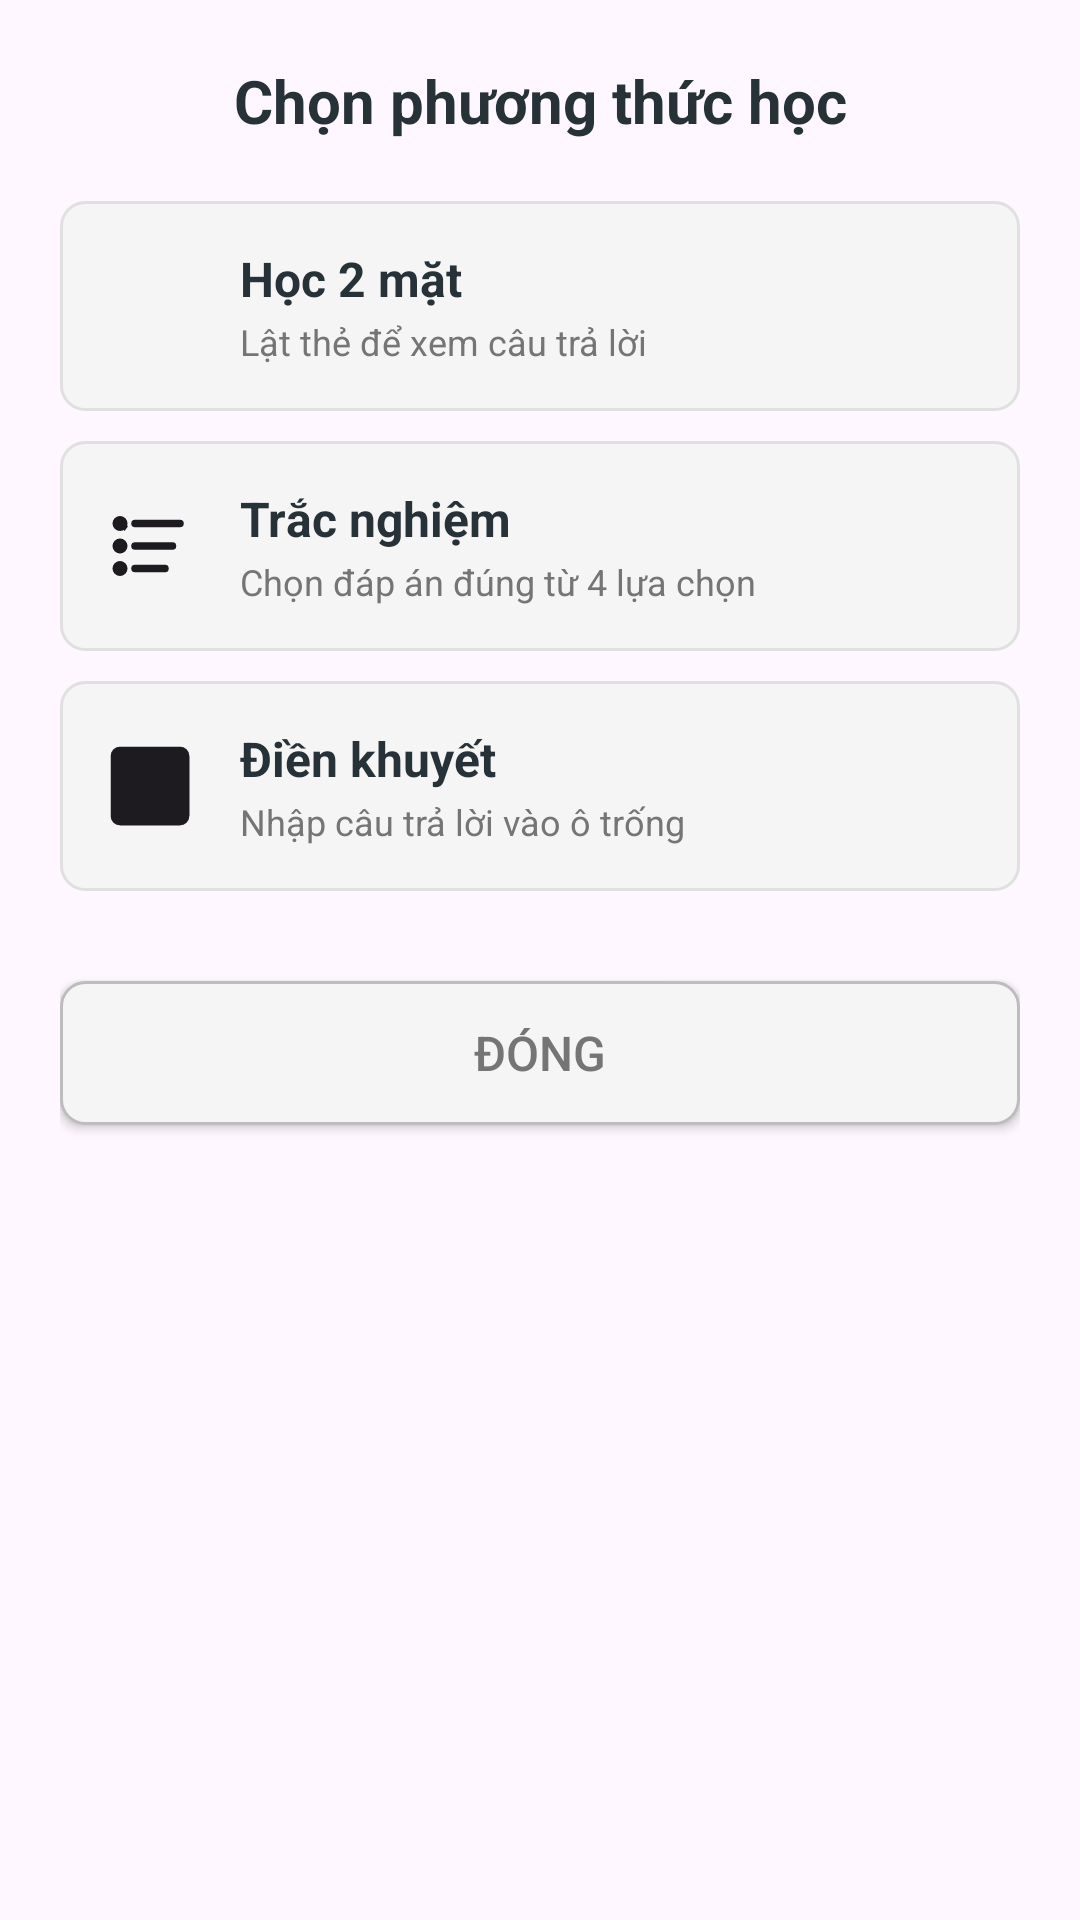

This screen was rendered from an Android layout file. Write that file and the resources it references.
<!-- AndroidManifest.xml: application theme Theme.Memorix -->
<!-- res/layout/dialog_study_options.xml -->
<?xml version="1.0" encoding="utf-8"?>
<LinearLayout xmlns:android="http://schemas.android.com/apk/res/android"
    xmlns:tools="http://schemas.android.com/tools"
    android:layout_width="match_parent"
    android:layout_height="wrap_content"
    android:orientation="vertical"
    android:padding="20dp"
    android:background="@drawable/bg_dialog_rounded">

    
    <TextView
        android:layout_width="match_parent"
        android:layout_height="wrap_content"
        android:text="@string/dialog_title_choose_study_method"
        android:textSize="20sp"
        android:textStyle="bold"
        android:textColor="@color/text_color"
        android:gravity="center"
        android:layout_marginBottom="20dp" />

    
    <LinearLayout
        android:layout_width="match_parent"
        android:layout_height="wrap_content"
        android:orientation="vertical">

        
        <LinearLayout
            android:id="@+id/layoutTwoSided"
            android:layout_width="match_parent"
            android:layout_height="wrap_content"
            android:orientation="horizontal"
            android:padding="15dp"
            android:layout_marginBottom="10dp"
            android:background="@drawable/bg_study_option"
            android:clickable="true"
            android:focusable="true">

            <ImageView
                android:layout_width="30dp"
                android:layout_height="30dp"
                android:src="@drawable/ic_cards"
                android:layout_marginEnd="15dp"
                android:layout_gravity="center_vertical"
                tools:ignore="ContentDescription" />

            <LinearLayout
                android:layout_width="0dp"
                android:layout_height="wrap_content"
                android:layout_weight="1"
                android:orientation="vertical">

                <TextView
                    android:layout_width="wrap_content"
                    android:layout_height="wrap_content"
                    android:text="@string/study_option_two_sided"
                    android:textSize="16sp"
                    android:textStyle="bold"
                    android:textColor="@color/text_color" />

                <TextView
                    android:layout_width="wrap_content"
                    android:layout_height="wrap_content"
                    android:text="@string/study_option_two_sided_description"
                    android:textSize="12sp"
                    android:textColor="@color/secondary_text_color"
                    android:layout_marginTop="2dp" />

            </LinearLayout>

        </LinearLayout>

        
        <LinearLayout
            android:id="@+id/layoutMultipleChoice"
            android:layout_width="match_parent"
            android:layout_height="wrap_content"
            android:orientation="horizontal"
            android:padding="15dp"
            android:layout_marginBottom="10dp"
            android:background="@drawable/bg_study_option"
            android:clickable="true"
            android:focusable="true">

            <ImageView
                android:layout_width="30dp"
                android:layout_height="30dp"
                android:src="@drawable/ic_multiple_choice"
                android:layout_marginEnd="15dp"
                android:layout_gravity="center_vertical"
                tools:ignore="ContentDescription" />

            <LinearLayout
                android:layout_width="0dp"
                android:layout_height="wrap_content"
                android:layout_weight="1"
                android:orientation="vertical">

                <TextView
                    android:layout_width="wrap_content"
                    android:layout_height="wrap_content"
                    android:text="@string/study_option_multiple_choice"
                    android:textSize="16sp"
                    android:textStyle="bold"
                    android:textColor="@color/text_color" />

                <TextView
                    android:layout_width="wrap_content"
                    android:layout_height="wrap_content"
                    android:text="@string/study_option_multiple_choice_description"
                    android:textSize="12sp"
                    android:textColor="@color/secondary_text_color"
                    android:layout_marginTop="2dp" />

            </LinearLayout>

        </LinearLayout>

        
        <LinearLayout
            android:id="@+id/layoutFillBlank"
            android:layout_width="match_parent"
            android:layout_height="wrap_content"
            android:orientation="horizontal"
            android:padding="15dp"
            android:layout_marginBottom="10dp"
            android:background="@drawable/bg_study_option"
            android:clickable="true"
            android:focusable="true">

            <ImageView
                android:layout_width="30dp"
                android:layout_height="30dp"
                android:src="@drawable/ic_fill_blank"
                android:layout_marginEnd="15dp"
                android:layout_gravity="center_vertical"
                tools:ignore="ContentDescription" />

            <LinearLayout
                android:layout_width="0dp"
                android:layout_height="wrap_content"
                android:layout_weight="1"
                android:orientation="vertical">

                <TextView
                    android:layout_width="wrap_content"
                    android:layout_height="wrap_content"
                    android:text="@string/study_option_fill_blank"
                    android:textSize="16sp"
                    android:textStyle="bold"
                    android:textColor="@color/text_color" />

                <TextView
                    android:layout_width="wrap_content"
                    android:layout_height="wrap_content"
                    android:text="@string/study_option_fill_blank_description"
                    android:textSize="12sp"
                    android:textColor="@color/secondary_text_color"
                    android:layout_marginTop="2dp" />

            </LinearLayout>

        </LinearLayout>

    </LinearLayout>

    
    <androidx.appcompat.widget.AppCompatButton
        android:id="@+id/btnCancel"
        android:layout_width="match_parent"
        android:layout_height="wrap_content"
        android:text="@string/btn_close"
        android:layout_marginTop="20dp"
        android:background="@drawable/bg_button_cancel"
        android:textColor="@color/secondary_text_color"
        android:textSize="16sp" />

</LinearLayout>
<!-- resources referenced by this layout -->
<resources>
  <color name="secondary_text_color">#757575</color>
  <color name="text_color">#263238</color>
  <!-- drawable bg_button_cancel (drawable) -->
  <?xml version="1.0" encoding="utf-8"?>
  <selector xmlns:android="http://schemas.android.com/apk/res/android">
      <item android:state_pressed="true">
          <shape>
              <solid android:color="#E0E0E0" />
              <corners android:radius="8dp" />
          </shape>
      </item>
      <item>
          <shape>
              <solid android:color="#F5F5F5" />
              <corners android:radius="8dp" />
              <stroke android:width="1dp" android:color="#BDBDBD" />
          </shape>
      </item>
  </selector>
  <!-- drawable bg_study_option (drawable) -->
  <?xml version="1.0" encoding="utf-8"?>
  <selector xmlns:android="http://schemas.android.com/apk/res/android">
      <item android:state_pressed="true">
          <shape>
              <solid android:color="#E3F2FD" />
              <corners android:radius="8dp" />
              <stroke android:width="1dp" android:color="#2196F3" />
          </shape>
      </item>
      <item>
          <shape>
              <solid android:color="#F5F5F5" />
              <corners android:radius="8dp" />
              <stroke android:width="1dp" android:color="#E0E0E0" />
          </shape>
      </item>
  </selector>
  <!-- drawable ic_multiple_choice (drawable) -->
  <?xml version="1.0" encoding="utf-8"?>
  <vector xmlns:android="http://schemas.android.com/apk/res/android"
      android:width="24dp"
      android:height="24dp"
      android:viewportWidth="24"
      android:viewportHeight="24"
      android:tint="?attr/colorOnSurface">
  
      
      <path
          android:fillColor="#4CAF50"
          android:pathData="M4,6m-2,0a2,2 0,1 1,4 0a2,2 0,1 1,-4 0" />
  
      
      <path
          android:fillColor="#E0E0E0"
          android:pathData="M4,12m-2,0a2,2 0,1 1,4 0a2,2 0,1 1,-4 0" />
  
      
      <path
          android:fillColor="#E0E0E0"
          android:pathData="M4,18m-2,0a2,2 0,1 1,4 0a2,2 0,1 1,-4 0" />
  
      
      <path
          android:fillColor="#616161"
          android:pathData="M8,5L20,5A1,1 0,0 1,21 6L21,6A1,1 0,0 1,20 7L8,7A1,1 0,0 1,7 6L7,6A1,1 0,0 1,8 5z" />
  
      <path
          android:fillColor="#616161"
          android:pathData="M8,11L18,11A1,1 0,0 1,19 12L19,12A1,1 0,0 1,18 13L8,13A1,1 0,0 1,7 12L7,12A1,1 0,0 1,8 11z" />
  
      <path
          android:fillColor="#616161"
          android:pathData="M8,17L16,17A1,1 0,0 1,17 18L17,18A1,1 0,0 1,16 19L8,19A1,1 0,0 1,7 18L7,18A1,1 0,0 1,8 17z" />
  
      
      <path
          android:fillColor="#FFFFFF"
          android:pathData="M3.2,6.8L3.8,6.2L5.2,7.6L5.8,6.8L4.8,5.2L3.2,6.8z"
          android:strokeWidth="0.5"
          android:strokeColor="#FFFFFF" />
  
  </vector>
  <string name="btn_close">Đóng</string>
  <string name="dialog_title_choose_study_method">Chọn phương thức học</string>
  <string name="study_option_fill_blank">Điền khuyết</string>
  <string name="study_option_fill_blank_description">Nhập câu trả lời vào ô trống</string>
  <string name="study_option_multiple_choice">Trắc nghiệm</string>
  <string name="study_option_multiple_choice_description">Chọn đáp án đúng từ 4 lựa chọn</string>
  <string name="study_option_two_sided">Học 2 mặt</string>
  <string name="study_option_two_sided_description">Lật thẻ để xem câu trả lời</string>
  <style name="Theme.Memorix" parent="Base.Theme.Memorix" />
  <style name="Base.Theme.Memorix" parent="Theme.Material3.DayNight.NoActionBar">
          
          
      </style>
</resources>
